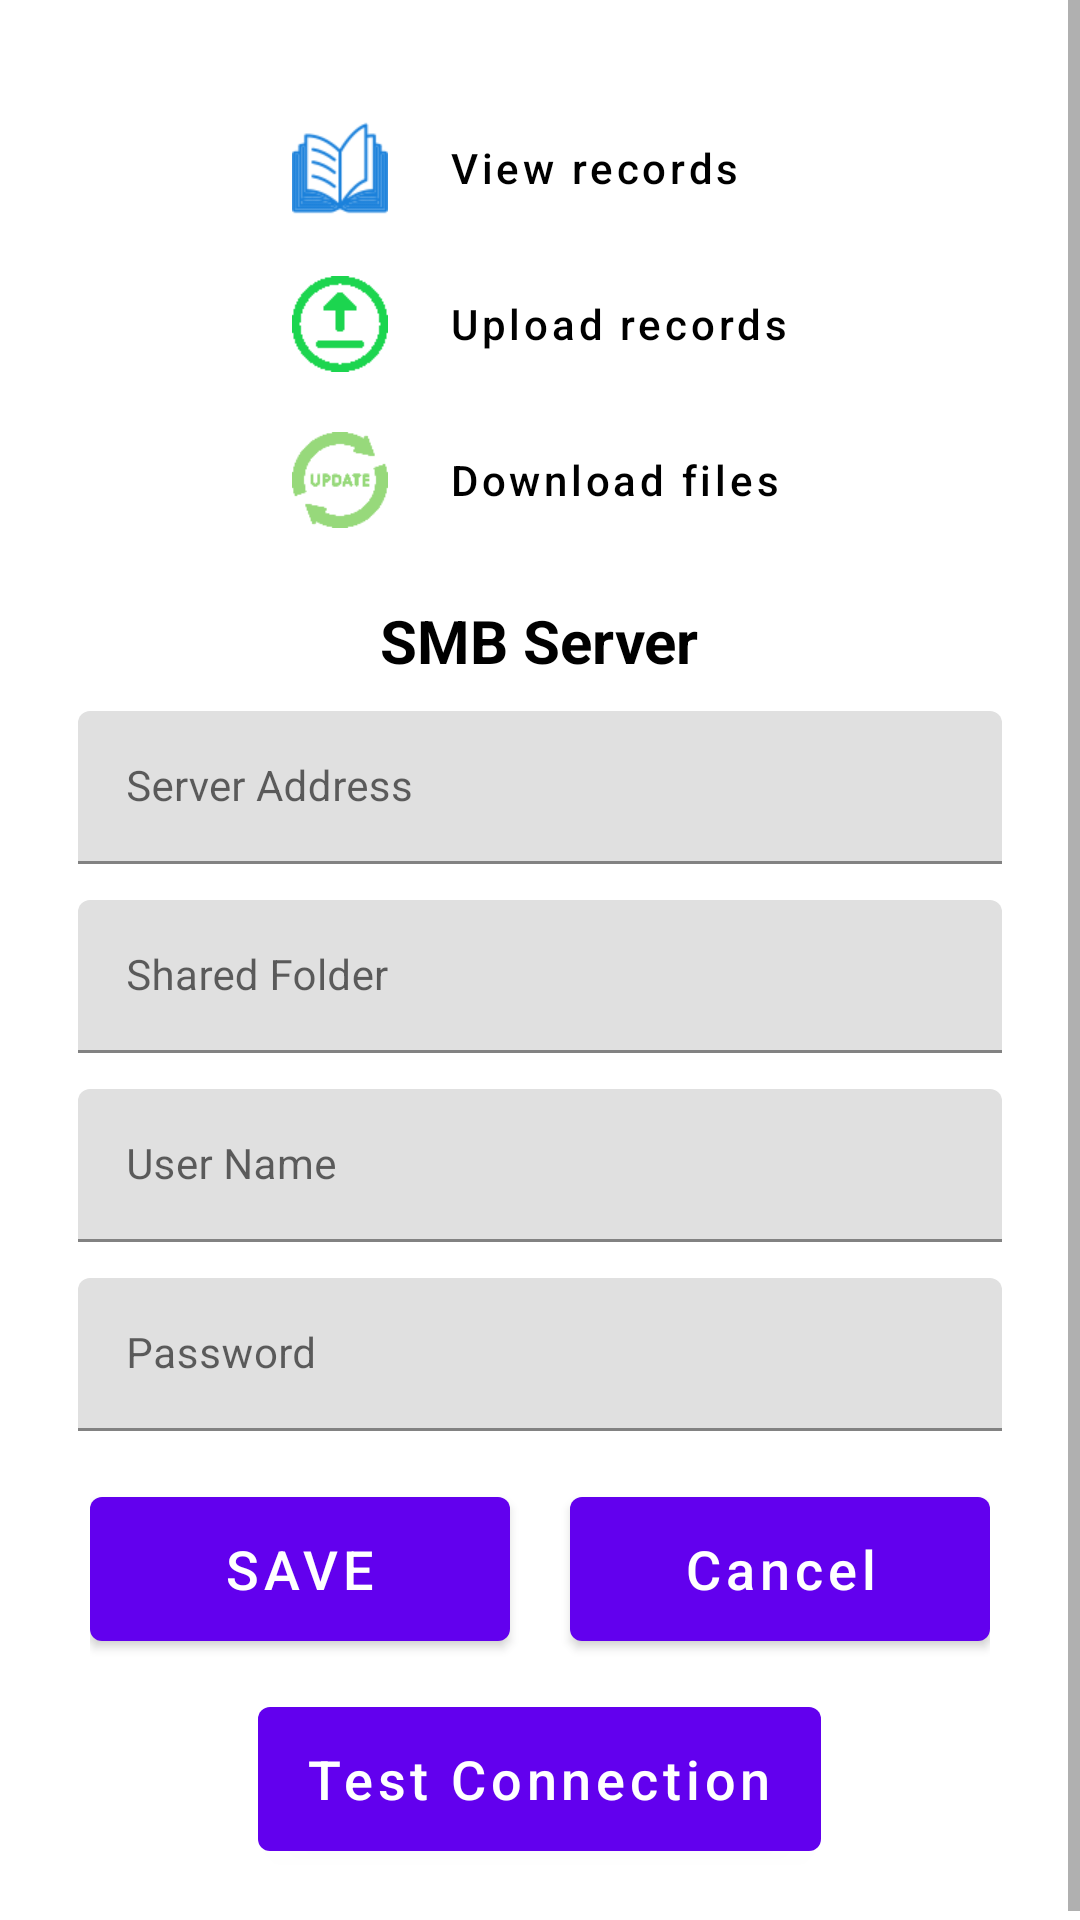

Produce the Android XML layout that renders to this screen, including the resource entries it uses.
<!-- AndroidManifest.xml: application theme Theme.TischPacken -->
<!-- res/layout/dialog_settings.xml -->
<?xml version="1.0" encoding="utf-8"?>
<ScrollView xmlns:android="http://schemas.android.com/apk/res/android"
    android:layout_width="match_parent"
    android:layout_height="match_parent"
    xmlns:app="http://schemas.android.com/apk/res-auto">
    <LinearLayout
        android:id="@+id/main"
        android:layout_width="match_parent"
        android:layout_height="wrap_content"
        android:orientation="vertical"
        android:gravity="center_horizontal"
        android:padding="20dp">


        <LinearLayout
            android:layout_width="wrap_content"
            android:layout_height="wrap_content"
            android:orientation="vertical"
            android:layout_margin="10dp"
            android:layout_marginVertical="16dp">

            <com.google.android.material.button.MaterialButton
                android:id="@+id/btnViewRecord"
                android:layout_width="wrap_content"
                android:layout_height="wrap_content"
                android:text="@string/view_records"
                android:textAllCaps="false"
                android:background="@android:color/transparent"
                app:iconPadding="20dp"
                app:iconGravity="textStart"
                app:icon="@drawable/book_enabled"
                app:iconSize="32dp"
                app:iconTint="@drawable/view_records_icon_color_selector"
                style="@style/Widget.MaterialComponents.Button.TextButton"
                android:textColor="@drawable/text_color_selector"/>

            <com.google.android.material.button.MaterialButton
                android:id="@+id/btnUpload"
                android:layout_width="wrap_content"
                android:layout_height="wrap_content"
                android:text="@string/upload_records"
                android:textAllCaps="false"
                android:background="@android:color/transparent"
                app:iconPadding="20dp"
                app:iconGravity="textStart"
                app:icon="@drawable/upload_enabled"
                app:iconSize="32dp"
                app:iconTint="@drawable/upload_icon_color_selector"
                style="@style/Widget.MaterialComponents.Button.TextButton"
                android:textColor="@drawable/text_color_selector"/>

            <com.google.android.material.button.MaterialButton
                android:id="@+id/btnDownload"
                android:layout_width="wrap_content"
                android:layout_height="wrap_content"
                android:text="@string/download_files"
                android:textAllCaps="false"
                android:background="@android:color/transparent"
                app:iconPadding="20dp"
                app:iconGravity="textStart"
                app:icon="@drawable/update"
                app:iconSize="32dp"
                app:iconTint="@drawable/download_icon_color_selector"
                style="@style/Widget.MaterialComponents.Button.TextButton"
                android:textColor="@drawable/text_color_selector"/>

        </LinearLayout>

        <TextView
            android:id="@+id/txtScanLabel"
            android:layout_width="wrap_content"
            android:layout_height="wrap_content"
            android:fontFamily="sans-serif"
            android:text="@string/smb_server"
            android:textColor="#000000"
            android:textSize="20sp"
            android:textStyle="bold"
            android:paddingVertical="4dp"
            android:paddingHorizontal="22dp"/>

        <LinearLayout
            android:id="@+id/view_smb_settings"
            android:layout_width="match_parent"
            android:layout_height="wrap_content"
            android:orientation="vertical"
            android:gravity="center_horizontal">

            <com.google.android.material.textfield.TextInputLayout
                android:id="@+id/fieldHostAddress"
                android:layout_width="match_parent"
                android:layout_height="wrap_content"
                android:layout_weight="1"
                style="@style/Widget.MaterialComponents.TextInputLayout.FilledBox.Dense"
                android:hint="@string/smb_address"
                android:layout_margin="6dp">

                <com.google.android.material.textfield.TextInputEditText
                    android:id="@+id/txtHostAddress"
                    android:layout_width="match_parent"
                    android:layout_height="wrap_content"
                    android:imeOptions="actionNext"
                    android:inputType="text"
                    android:textAlignment="center"
                    android:textSize="14sp"/>

            </com.google.android.material.textfield.TextInputLayout>

            <com.google.android.material.textfield.TextInputLayout
                android:id="@+id/fieldSharedFolder"
                android:layout_width="match_parent"
                android:layout_height="wrap_content"
                android:layout_weight="1"
                style="@style/Widget.MaterialComponents.TextInputLayout.FilledBox.Dense"
                android:hint="@string/shared_folder"
                android:layout_margin="6dp">

                <com.google.android.material.textfield.TextInputEditText
                    android:id="@+id/txtSharedFolder"
                    android:layout_width="match_parent"
                    android:layout_height="wrap_content"
                    android:inputType="text"
                    android:imeOptions="actionNext"
                    android:textAlignment="center"
                    android:textSize="14sp"/>

            </com.google.android.material.textfield.TextInputLayout>

            <com.google.android.material.textfield.TextInputLayout
                android:id="@+id/fieldUserName"
                android:layout_width="match_parent"
                android:layout_height="wrap_content"
                android:layout_weight="1"
                style="@style/Widget.MaterialComponents.TextInputLayout.FilledBox.Dense"
                android:hint="@string/username"
                android:layout_margin="6dp">

                <com.google.android.material.textfield.TextInputEditText
                    android:id="@+id/txtUserName"
                    android:layout_width="match_parent"
                    android:layout_height="wrap_content"
                    android:imeOptions="actionNext"
                    android:inputType="text"
                    android:textAlignment="center"
                    android:textSize="14sp"/>

            </com.google.android.material.textfield.TextInputLayout>

            <com.google.android.material.textfield.TextInputLayout
                android:id="@+id/fieldPassword"
                android:layout_width="match_parent"
                android:layout_height="wrap_content"
                android:layout_weight="1"
                style="@style/Widget.MaterialComponents.TextInputLayout.FilledBox.Dense"
                android:hint="@string/password"
                android:layout_margin="6dp">

                <com.google.android.material.textfield.TextInputEditText
                    android:id="@+id/txtPassword"
                    android:layout_width="match_parent"
                    android:layout_height="wrap_content"
                    android:inputType="text"
                    android:imeOptions="actionDone"
                    android:textAlignment="center"
                    android:textSize="14sp"/>

            </com.google.android.material.textfield.TextInputLayout>

            <LinearLayout
                android:layout_width="match_parent"
                android:layout_height="wrap_content"
                android:orientation="horizontal"
                android:padding="10dp">

                <com.google.android.material.button.MaterialButton
                    android:id="@+id/btnSave"
                    android:layout_width="0dp"
                    android:layout_height="60dp"
                    android:layout_weight="1"
                    android:text="@string/save"
                    android:textSize="18sp"
                    android:textAllCaps="true"/>

                <com.google.android.material.button.MaterialButton
                    android:id="@+id/btnCancel"
                    android:layout_width="0dp"
                    android:layout_height="60dp"
                    android:layout_weight="1"
                    android:layout_marginStart="20dp"
                    android:text="@string/cancel"
                    android:textSize="18sp"
                    android:textAllCaps="false" />

            </LinearLayout>

            <com.google.android.material.button.MaterialButton
                android:id="@+id/btnTestConnection"
                android:layout_width="wrap_content"
                android:layout_height="60dp"
                android:layout_weight="1"
                android:text="@string/test_connection"
                android:textSize="18sp"
                android:textAllCaps="false"/>
        </LinearLayout>




    </LinearLayout>
</ScrollView>
<!-- resources referenced by this layout -->
<resources>
  <!-- drawable book_enabled: png bitmap (drawable, 3883 bytes) -->
  <!-- drawable download_icon_color_selector (drawable) -->
  <selector xmlns:android="http://schemas.android.com/apk/res/android">
      <item android:state_enabled="true" android:color="#97D97B"/>
      <item android:state_enabled="false" android:color="#888888"/>
  </selector>
  <!-- drawable text_color_selector (drawable) -->
  <selector xmlns:android="http://schemas.android.com/apk/res/android">
      <item android:state_enabled="true" android:color="#000000"/>
      <item android:state_enabled="false" android:color="#888888"/>
  </selector>
  <!-- drawable update: png bitmap (drawable, 2478 bytes) -->
  <!-- drawable upload_enabled: png bitmap (drawable, 718 bytes) -->
  <!-- drawable upload_icon_color_selector (drawable) -->
  <selector xmlns:android="http://schemas.android.com/apk/res/android">
      <item android:state_enabled="true" android:color="#1CD54F"/>
      <item android:state_enabled="false" android:color="#888888"/>
  </selector>
  <!-- drawable view_records_icon_color_selector (drawable) -->
  <selector xmlns:android="http://schemas.android.com/apk/res/android">
      <item android:state_enabled="true" android:color="#1B81DB"/>
      <item android:state_enabled="false" android:color="#888888"/>
  </selector>
  <string name="cancel">Cancel</string>
  <string name="download_files">Download files</string>
  <string name="password">Password</string>
  <string name="save">Save</string>
  <string name="shared_folder">Shared Folder</string>
  <string name="smb_address">Server Address</string>
  <string name="smb_server">SMB Server</string>
  <string name="test_connection">Test Connection</string>
  <string name="upload_records">Upload records</string>
  <string name="username">User Name</string>
  <string name="view_records">View records</string>
  <style name="Theme.TischPacken" parent="Theme.MaterialComponents.Light.NoActionBar">
          
          <item name="colorPrimary">@color/purple_500</item>
          <item name="colorPrimaryVariant">@color/purple_700</item>
          <item name="colorOnPrimary">@color/white</item>
          
          <item name="colorSecondary">@color/teal_200</item>
          <item name="colorSecondaryVariant">@color/teal_700</item>
          <item name="colorOnSecondary">@color/black</item>
          
          <item name="android:statusBarColor">?attr/colorPrimaryVariant</item>
          
      </style>
  <color name="purple_500">#FF6200EE</color>
  <color name="purple_700">#FF3700B3</color>
  <color name="white">#FFFFFFFF</color>
  <color name="teal_200">#FF03DAC5</color>
  <color name="teal_700">#FF018786</color>
  <color name="black">#FF000000</color>
</resources>
